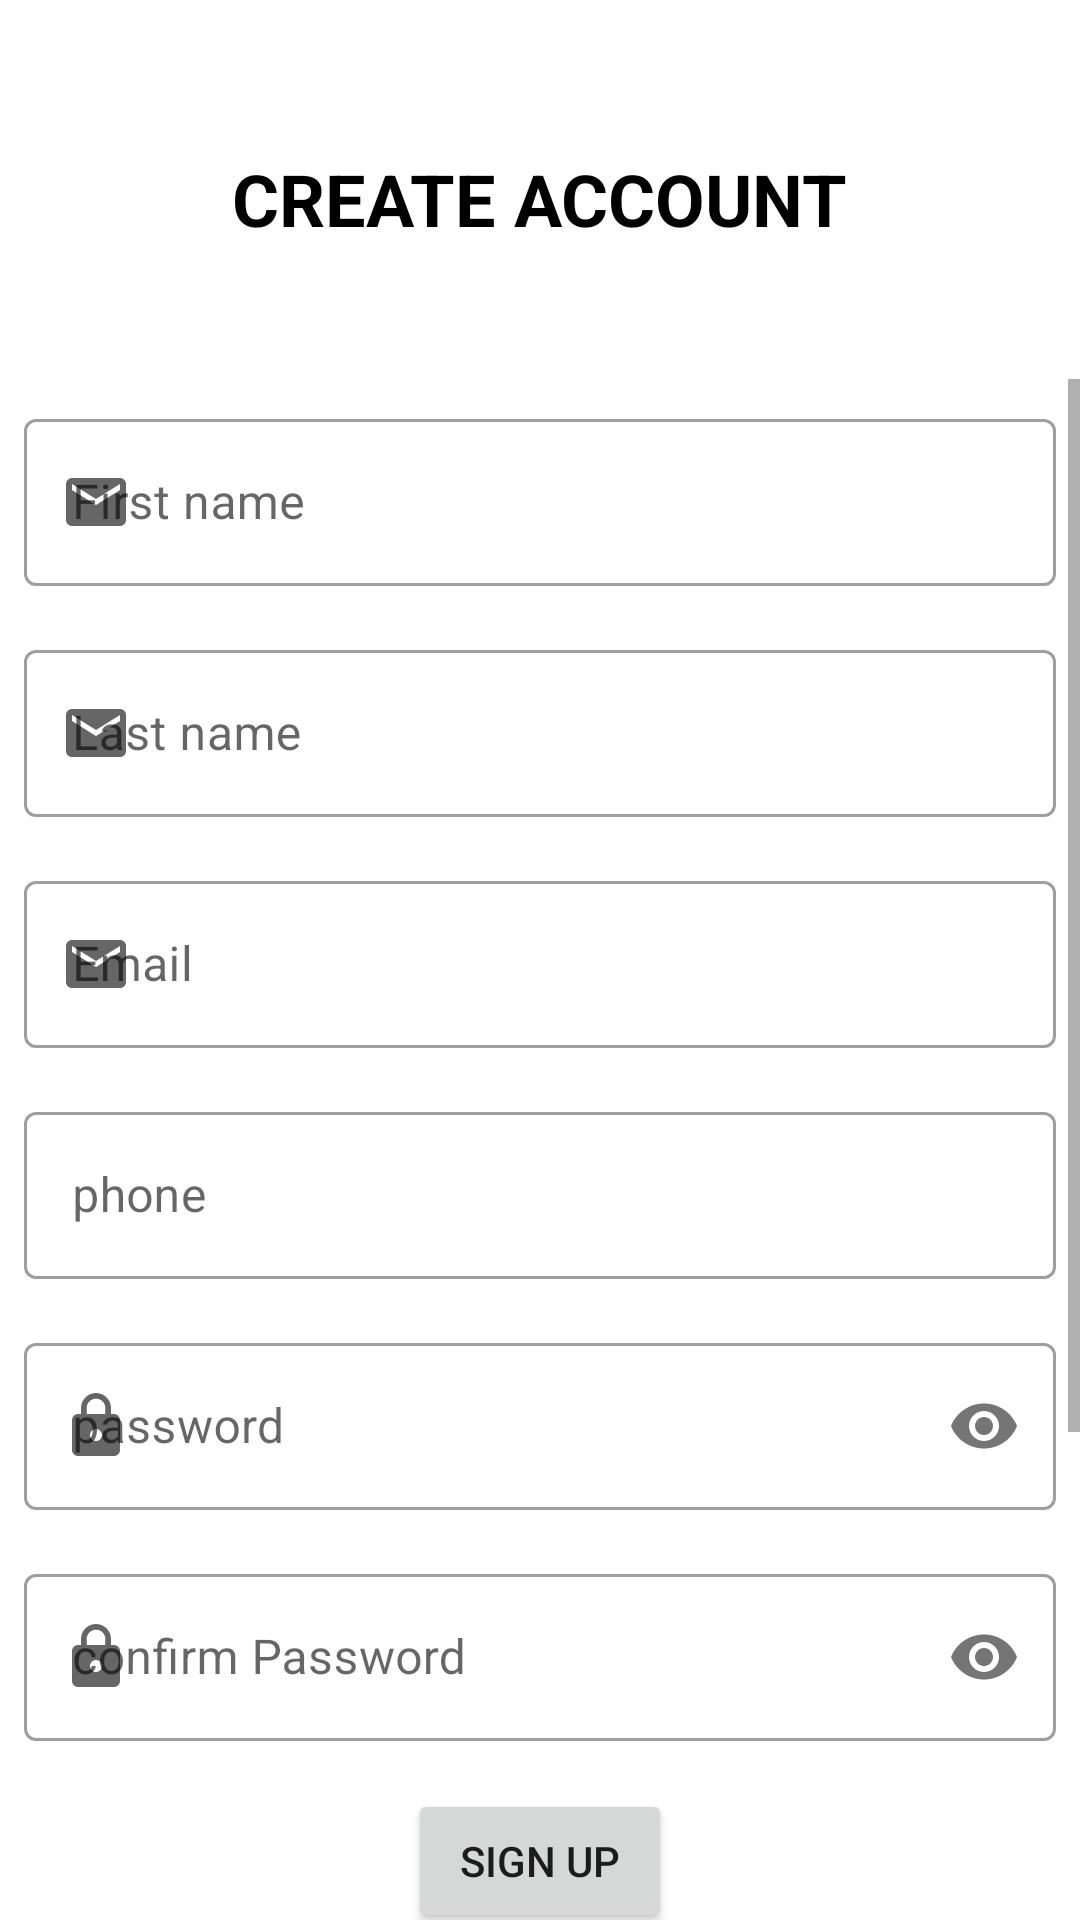

Produce the Android XML layout that renders to this screen, including the resource entries it uses.
<!-- AndroidManifest.xml: application theme Theme.GoSafe -->
<!-- res/layout/activity_register.xml -->
<?xml version="1.0" encoding="utf-8"?>
<LinearLayout xmlns:android="http://schemas.android.com/apk/res/android"
    xmlns:app="http://schemas.android.com/apk/res-auto"
    xmlns:tools="http://schemas.android.com/tools"
    android:layout_width="match_parent"
    android:layout_height="match_parent"
    android:orientation="vertical"
    tools:context=".Register">

    <TextView
        android:id="@+id/textView14"
        android:layout_width="wrap_content"
        android:layout_height="wrap_content"
        android:layout_gravity="center"
        android:layout_marginStart="8dp"
        android:layout_marginTop="50dp"
        android:layout_marginEnd="8dp"
        android:layout_marginBottom="44dp"
        android:text="CREATE ACCOUNT"
        android:textColor="@color/black"
        android:textSize="24sp"
        android:textStyle="bold" />

    <ScrollView
        android:layout_width="match_parent"
        android:layout_height="wrap_content"
        >
        <LinearLayout
            android:layout_width="match_parent"
            android:layout_height="wrap_content"
            android:orientation="vertical">






            <com.google.android.material.textfield.TextInputLayout
                android:id="@+id/textInputLayout_f_name_register"
                style="@style/Widget.MaterialComponents.TextInputLayout.OutlinedBox"
                android:layout_width="match_parent"
                android:layout_height="wrap_content"
                android:layout_marginStart="8dp"
                android:layout_marginTop="8dp"
                android:layout_marginEnd="8dp"
                android:layout_marginBottom="8dp"

                app:layout_constraintBottom_toTopOf="@+id/textInputLayout_phone_register"
                app:layout_constraintEnd_toEndOf="parent"
                app:layout_constraintStart_toStartOf="parent"
                app:layout_constraintTop_toBottomOf="@+id/textView14"
                app:startIconDrawable="@drawable/ic_baseline_email_24" >


                <com.google.android.material.textfield.TextInputEditText
                    android:id="@+id/textInputEditText_f_name_sign_up"
                    android:layout_width="match_parent"
                    android:layout_height="wrap_content"
                    android:hint="First name"
                    android:inputType="textAutoCorrect" />

            </com.google.android.material.textfield.TextInputLayout>

            <com.google.android.material.textfield.TextInputLayout
                android:id="@+id/textInputLayout_l_name_register"
                style="@style/Widget.MaterialComponents.TextInputLayout.OutlinedBox"
                android:layout_width="match_parent"
                android:layout_height="wrap_content"
                android:layout_marginStart="8dp"
                android:layout_marginTop="8dp"
                android:layout_marginEnd="8dp"
                android:layout_marginBottom="8dp"
                app:layout_constraintBottom_toTopOf="@+id/textInputLayout_phone_register"
                app:layout_constraintEnd_toEndOf="parent"
                app:layout_constraintStart_toStartOf="parent"
                app:layout_constraintTop_toBottomOf="@+id/textView14"
                app:startIconDrawable="@drawable/ic_baseline_email_24" >


                <com.google.android.material.textfield.TextInputEditText
                    android:id="@+id/textInputEditText_l_name_sign_up"
                    android:layout_width="match_parent"
                    android:layout_height="wrap_content"
                    android:hint="Last name"
                    android:inputType="textAutoCorrect" />

            </com.google.android.material.textfield.TextInputLayout>

            <com.google.android.material.textfield.TextInputLayout
                android:id="@+id/textInputLayout_email_register"
                style="@style/Widget.MaterialComponents.TextInputLayout.OutlinedBox"
                android:layout_width="match_parent"
                android:layout_height="wrap_content"
                android:layout_marginStart="8dp"
                android:layout_marginTop="8dp"
                android:layout_marginEnd="8dp"
                android:layout_marginBottom="8dp"
                app:layout_constraintBottom_toTopOf="@+id/textInputLayout_phone_register"
                app:layout_constraintEnd_toEndOf="parent"
                app:layout_constraintStart_toStartOf="parent"
                app:layout_constraintTop_toBottomOf="@+id/textView14"
                app:startIconDrawable="@drawable/ic_baseline_email_24">

                <com.google.android.material.textfield.TextInputEditText
                    android:id="@+id/textInputEditText_email_sign_up"
                    android:layout_width="match_parent"
                    android:layout_height="wrap_content"
                    android:hint="Email" />
            </com.google.android.material.textfield.TextInputLayout>

            <com.google.android.material.textfield.TextInputLayout
                android:id="@+id/textInputLayout_phone_register"
                style="@style/Widget.MaterialComponents.TextInputLayout.OutlinedBox"
                android:layout_width="match_parent"
                android:layout_height="wrap_content"
                android:layout_marginStart="8dp"
                android:layout_marginTop="8dp"
                android:layout_marginEnd="8dp"
                android:layout_marginBottom="8dp"
                app:layout_constraintBottom_toTopOf="@+id/textInputLayout_pass_register"
                app:layout_constraintEnd_toEndOf="parent"
                app:layout_constraintStart_toStartOf="parent"
                app:layout_constraintTop_toBottomOf="@+id/textInputLayout_email_register"
                app:startIconDrawable="@drawable/ic_baseline_call_24">

                <com.google.android.material.textfield.TextInputEditText
                    android:id="@+id/textInputEditText_phone_sign_up"
                    android:layout_width="match_parent"
                    android:layout_height="wrap_content"
                    android:hint="phone" />
            </com.google.android.material.textfield.TextInputLayout>

            <com.google.android.material.textfield.TextInputLayout
                android:id="@+id/textInputLayout_pass_register"
                style="@style/Widget.MaterialComponents.TextInputLayout.OutlinedBox"

                android:layout_width="match_parent"
                android:layout_height="wrap_content"
                android:layout_marginStart="8dp"
                android:layout_marginTop="8dp"
                android:layout_marginEnd="8dp"
                android:layout_marginBottom="8dp"
                app:layout_constraintBottom_toTopOf="@+id/textInputLayout_confirm_pass_register"
                app:layout_constraintEnd_toEndOf="parent"
                app:layout_constraintStart_toStartOf="parent"
                app:layout_constraintTop_toBottomOf="@+id/textInputLayout_phone_register"
                app:passwordToggleEnabled="true"
                app:startIconDrawable="@drawable/ic_baseline_lock_24">

                <com.google.android.material.textfield.TextInputEditText
                    android:id="@+id/textInputEditText_pass_sign_up"
                    android:layout_width="match_parent"
                    android:layout_height="wrap_content"
                    android:hint="password"
                    android:inputType="textPassword" />

            </com.google.android.material.textfield.TextInputLayout>

            <com.google.android.material.textfield.TextInputLayout
                android:id="@+id/textInputLayout_confirm_pass_register"
                style="@style/Widget.MaterialComponents.TextInputLayout.OutlinedBox"
                android:layout_width="match_parent"
                android:layout_height="wrap_content"
                android:layout_marginStart="8dp"
                android:layout_marginTop="8dp"
                android:layout_marginEnd="8dp"
                android:layout_marginBottom="8dp"
                app:passwordToggleEnabled="true"
                app:startIconDrawable="@drawable/ic_baseline_lock_24">

                <com.google.android.material.textfield.TextInputEditText
                    android:id="@+id/textInputEditText_confirm_sign_up"
                    android:layout_width="match_parent"
                    android:layout_height="wrap_content"
                    android:hint="confirm Password"
                    android:inputType="textPassword" />
            </com.google.android.material.textfield.TextInputLayout>

            <Button
                android:id="@+id/btnRegister"
                android:layout_width="wrap_content"

                android:layout_height="wrap_content"
                android:layout_gravity="center"
                android:layout_marginStart="8dp"
                android:layout_marginTop="8dp"
                android:layout_marginEnd="8dp"
                android:layout_marginBottom="8dp"

                android:text="SIGN UP"
                />

            <TextView
                android:id="@+id/textView_sign_In"
                android:layout_width="wrap_content"
                android:layout_height="wrap_content"
                android:layout_gravity="center"
                android:layout_marginStart="8dp"
                android:layout_marginTop="8dp"
                android:layout_marginEnd="8dp"
                android:layout_marginBottom="199dp"
                android:text="Already have an Account? Sign In"
                android:textColor="@color/black"
                android:textStyle="bold" />


        </LinearLayout>

    </ScrollView>


</LinearLayout>
<!-- resources referenced by this layout -->
<resources>
  <color name="black">#000000</color>
  <!-- drawable ic_baseline_email_24 (drawable) -->
  <vector android:height="24dp" android:tint="#00008B"
      android:viewportHeight="24" android:viewportWidth="24"
      android:width="24dp" xmlns:android="http://schemas.android.com/apk/res/android">
      <path android:fillColor="@android:color/white" android:pathData="M20,4L4,4c-1.1,0 -1.99,0.9 -1.99,2L2,18c0,1.1 0.9,2 2,2h16c1.1,0 2,-0.9 2,-2L22,6c0,-1.1 -0.9,-2 -2,-2zM20,8l-8,5 -8,-5L4,6l8,5 8,-5v2z"/>
  </vector>
  <!-- drawable ic_baseline_lock_24 (drawable) -->
  <vector android:height="24dp" android:tint="#00008B"
      android:viewportHeight="24" android:viewportWidth="24"
      android:width="24dp" xmlns:android="http://schemas.android.com/apk/res/android">
      <path android:fillColor="@android:color/white" android:pathData="M18,8h-1L17,6c0,-2.76 -2.24,-5 -5,-5S7,3.24 7,6v2L6,8c-1.1,0 -2,0.9 -2,2v10c0,1.1 0.9,2 2,2h12c1.1,0 2,-0.9 2,-2L20,10c0,-1.1 -0.9,-2 -2,-2zM12,17c-1.1,0 -2,-0.9 -2,-2s0.9,-2 2,-2 2,0.9 2,2 -0.9,2 -2,2zM15.1,8L8.9,8L8.9,6c0,-1.71 1.39,-3.1 3.1,-3.1 1.71,0 3.1,1.39 3.1,3.1v2z"/>
  </vector>
  <style name="Theme.GoSafe" parent="Theme.MaterialComponents.DayNight.DarkActionBar">
          
          <item name="colorPrimary">@color/purple_500</item>
          <item name="colorPrimaryVariant">@color/purple_700</item>
          <item name="colorOnPrimary">@color/white</item>
          
          <item name="colorSecondary">@color/teal_200</item>
          <item name="colorSecondaryVariant">@color/teal_700</item>
          <item name="colorOnSecondary">@color/black</item>
          
          <item name="android:statusBarColor" tools:targetApi="l">?attr/colorPrimaryVariant</item>
          
      </style>
  <color name="purple_500">#FF6200EE</color>
  <color name="purple_700">#FF3700B3</color>
  <color name="white">#FFFFFFFF</color>
  <color name="teal_200">#FF03DAC5</color>
  <color name="teal_700">#FF018786</color>
</resources>
